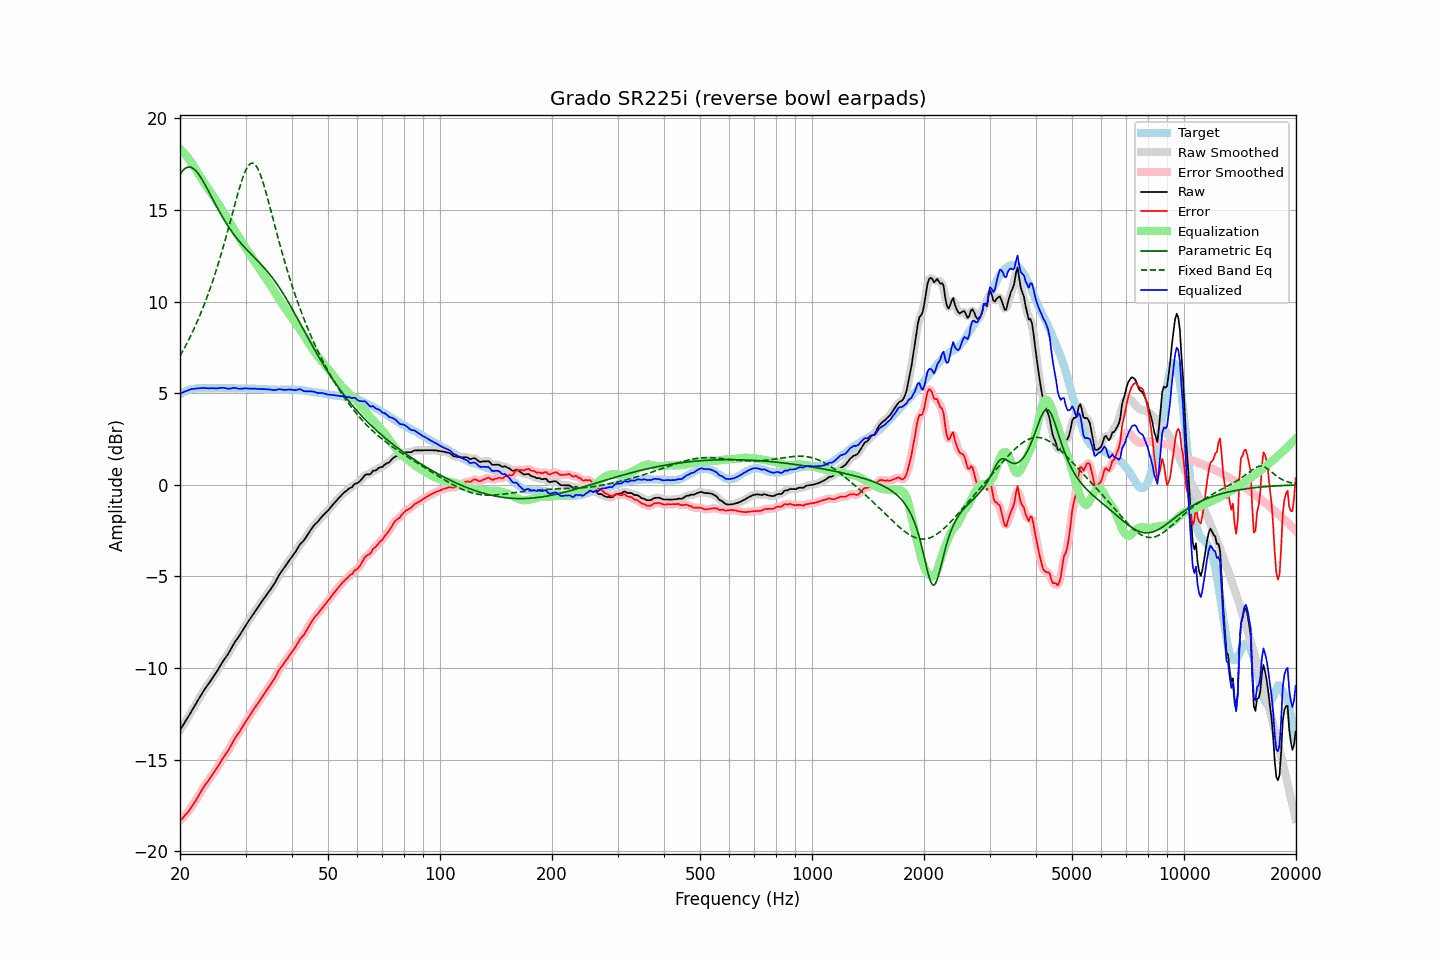

The file beside this chart, header and first rows:
frequency, raw, error, smoothed, error_smoothed, equalization, parametric_eq, fixed_band_eq, equalized_raw, equalized_smoothed, target
20.00, -13.38, -18.33, -13.38, -18.33, 18.34, 16.93, 7.03, 4.96, 4.96, 4.95
20.20, -13.24, -18.24, -13.24, -18.25, 18.25, 17.06, 7.18, 5.01, 5.01, 5.00
20.40, -13.10, -18.15, -13.10, -18.15, 18.15, 17.17, 7.34, 5.05, 5.05, 5.05
20.61, -12.96, -18.05, -12.96, -18.05, 18.05, 17.25, 7.50, 5.09, 5.09, 5.08
20.81, -12.82, -17.95, -12.82, -17.95, 17.95, 17.31, 7.67, 5.13, 5.13, 5.13
21.02, -12.68, -17.85, -12.68, -17.84, 17.84, 17.34, 7.84, 5.16, 5.16, 5.17
21.23, -12.53, -17.72, -12.53, -17.73, 17.72, 17.34, 8.02, 5.19, 5.19, 5.19
21.44, -12.38, -17.59, -12.38, -17.60, 17.60, 17.32, 8.20, 5.22, 5.22, 5.21
21.66, -12.23, -17.47, -12.24, -17.47, 17.47, 17.28, 8.38, 5.23, 5.23, 5.23
21.87, -12.09, -17.33, -12.09, -17.33, 17.33, 17.21, 8.57, 5.24, 5.25, 5.24
22.09, -11.94, -17.20, -11.94, -17.20, 17.19, 17.12, 8.77, 5.25, 5.25, 5.26
22.31, -11.78, -17.05, -11.78, -17.06, 17.05, 17.02, 8.97, 5.27, 5.26, 5.27
22.54, -11.63, -16.91, -11.63, -16.90, 16.90, 16.90, 9.17, 5.27, 5.27, 5.27
22.76, -11.48, -16.75, -11.48, -16.75, 16.76, 16.77, 9.38, 5.28, 5.28, 5.27
22.99, -11.33, -16.60, -11.34, -16.60, 16.62, 16.62, 9.60, 5.29, 5.28, 5.26
23.22, -11.20, -16.47, -11.20, -16.47, 16.48, 16.47, 9.82, 5.28, 5.28, 5.26
23.45, -11.08, -16.34, -11.08, -16.34, 16.35, 16.31, 10.05, 5.27, 5.27, 5.26
23.69, -10.95, -16.23, -10.95, -16.22, 16.22, 16.15, 10.29, 5.27, 5.27, 5.27
23.92, -10.83, -16.10, -10.83, -16.10, 16.10, 15.98, 10.53, 5.27, 5.27, 5.27
24.16, -10.70, -15.97, -10.70, -15.98, 15.97, 15.82, 10.78, 5.27, 5.27, 5.27
24.40, -10.57, -15.85, -10.57, -15.85, 15.85, 15.65, 11.03, 5.28, 5.27, 5.28
24.65, -10.44, -15.72, -10.45, -15.72, 15.72, 15.48, 11.29, 5.27, 5.27, 5.27
24.89, -10.32, -15.59, -10.31, -15.59, 15.58, 15.31, 11.56, 5.26, 5.27, 5.27
25.14, -10.18, -15.45, -10.18, -15.45, 15.44, 15.15, 11.84, 5.26, 5.27, 5.27
25.39, -10.03, -15.31, -10.03, -15.31, 15.31, 14.99, 12.12, 5.28, 5.28, 5.28
25.65, -9.88, -15.17, -9.88, -15.16, 15.17, 14.83, 12.41, 5.29, 5.29, 5.28
25.91, -9.73, -15.01, -9.74, -15.01, 15.03, 14.68, 12.71, 5.30, 5.30, 5.27
26.16, -9.60, -14.87, -9.60, -14.88, 14.89, 14.53, 13.01, 5.29, 5.29, 5.27
26.43, -9.47, -14.75, -9.48, -14.75, 14.75, 14.38, 13.32, 5.28, 5.28, 5.27
26.69, -9.35, -14.62, -9.35, -14.62, 14.61, 14.24, 13.64, 5.26, 5.26, 5.27
26.96, -9.22, -14.50, -9.22, -14.49, 14.47, 14.11, 13.96, 5.24, 5.25, 5.27
27.23, -9.07, -14.35, -9.07, -14.34, 14.32, 13.97, 14.28, 5.25, 5.25, 5.27
27.50, -8.91, -14.19, -8.91, -14.18, 14.18, 13.85, 14.61, 5.27, 5.27, 5.27
27.77, -8.75, -14.01, -8.75, -14.02, 14.04, 13.73, 14.94, 5.29, 5.28, 5.26
28.05, -8.60, -13.86, -8.61, -13.87, 13.89, 13.61, 15.26, 5.29, 5.29, 5.26
28.33, -8.47, -13.72, -8.47, -13.73, 13.75, 13.49, 15.58, 5.28, 5.27, 5.25
28.62, -8.35, -13.61, -8.35, -13.60, 13.60, 13.38, 15.90, 5.25, 5.26, 5.25
28.90, -8.22, -13.48, -8.22, -13.48, 13.46, 13.28, 16.20, 5.24, 5.24, 5.26
29.19, -8.08, -13.33, -8.08, -13.34, 13.33, 13.17, 16.49, 5.24, 5.24, 5.25
29.48, -7.94, -13.20, -7.94, -13.20, 13.19, 13.07, 16.75, 5.25, 5.25, 5.26
29.78, -7.79, -13.05, -7.80, -13.05, 13.06, 12.98, 16.99, 5.26, 5.26, 5.25
30.08, -7.65, -12.92, -7.66, -12.91, 12.92, 12.88, 17.19, 5.27, 5.26, 5.26
30.38, -7.52, -12.78, -7.52, -12.78, 12.78, 12.79, 17.35, 5.26, 5.26, 5.25
30.68, -7.39, -12.65, -7.39, -12.65, 12.64, 12.70, 17.47, 5.25, 5.25, 5.25
30.99, -7.26, -12.52, -7.26, -12.51, 12.51, 12.61, 17.54, 5.24, 5.25, 5.25
31.30, -7.12, -12.37, -7.13, -12.37, 12.37, 12.52, 17.56, 5.25, 5.24, 5.24
31.61, -6.99, -12.24, -6.99, -12.24, 12.24, 12.43, 17.53, 5.25, 5.25, 5.24
31.93, -6.86, -12.11, -6.86, -12.10, 12.10, 12.34, 17.44, 5.24, 5.24, 5.24
32.24, -6.73, -11.96, -6.73, -11.97, 11.97, 12.25, 17.31, 5.24, 5.24, 5.23
32.57, -6.61, -11.85, -6.61, -11.84, 11.84, 12.16, 17.14, 5.23, 5.23, 5.23
32.89, -6.48, -11.71, -6.48, -11.71, 11.71, 12.07, 16.92, 5.23, 5.23, 5.23
33.22, -6.36, -11.58, -6.36, -11.58, 11.58, 11.97, 16.67, 5.22, 5.23, 5.22
33.55, -6.23, -11.45, -6.23, -11.46, 11.46, 11.88, 16.40, 5.23, 5.22, 5.22
33.89, -6.11, -11.33, -6.11, -11.33, 11.33, 11.78, 16.10, 5.22, 5.22, 5.21
34.23, -5.99, -11.21, -5.99, -11.20, 11.20, 11.68, 15.79, 5.21, 5.22, 5.21
34.57, -5.86, -11.06, -5.87, -11.07, 11.07, 11.57, 15.47, 5.21, 5.21, 5.20
34.92, -5.74, -10.95, -5.74, -10.94, 10.94, 11.46, 15.14, 5.20, 5.20, 5.20
35.27, -5.61, -10.81, -5.61, -10.81, 10.80, 11.35, 14.81, 5.19, 5.19, 5.19
35.62, -5.48, -10.68, -5.48, -10.68, 10.66, 11.24, 14.47, 5.18, 5.17, 5.19
35.97, -5.35, -10.54, -5.34, -10.53, 10.52, 11.12, 14.13, 5.17, 5.18, 5.19
... 635 more rows
